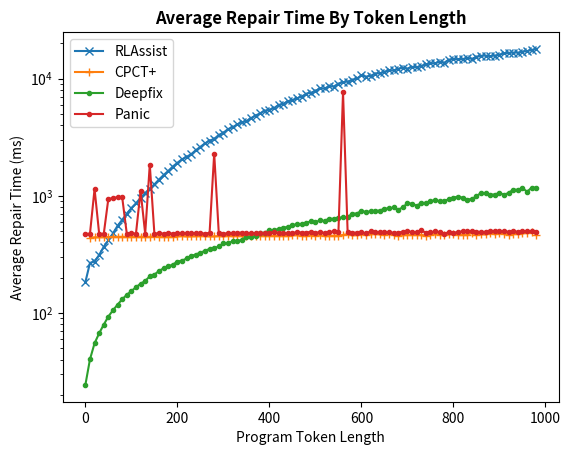

Python code for this plot:
import csv
import matplotlib.pyplot as plt
import numpy as np
time_panic = '''|        0~10        |   473.496354208656  |
|       10~20        |  474.9724320935864  |
|       20~30        |  1145.017413864617  |
|       30~40        |  474.5550360089617  |
|       40~50        |  474.16213150264514 |
|       50~60        |  947.1475146043855  |
|       60~70        |  949.7693347785116  |
|       70~80        |   978.251301542306  |
|       80~90        |  975.6373070869688  |
|       90~100       |  476.48923446236336 |
|      100~110       |  478.5018147790654  |
|      110~120       |  476.7647502363624  |
|      120~130       |  1103.4151904157968 |
|      130~140       |  475.3598403811684  |
|      140~150       |  1844.118481387126  |
|      150~160       |  477.26211029433887 |
|      160~170       |  478.4247586743709  |
|      170~180       |  475.98530096957165 |
|      180~190       |  479.5637136684919  |
|      190~200       |  476.2895069324635  |
|      200~210       |  480.77494103063486 |
|      210~220       |   478.696951979636  |
|      220~230       |  479.1505991777439  |
|      230~240       |  480.59407661141034 |
|      240~250       |  481.1490727378265  |
|      250~260       |  480.9854606927931  |
|      260~270       |  475.63492499999495 |
|      270~280       |  484.57648779908277 |
|      280~290       |  2294.3498071898402 |
|      290~300       |  478.8015911477229  |
|      300~310       |  474.8515463075232  |
|      310~320       |  480.3946549237301  |
|      320~330       |  480.0343356431903  |
|      330~340       |  482.52775314464435 |
|      340~350       |  486.2300702809471  |
|      350~360       |  482.14484097000513 |
|      360~370       |  480.01379552604834 |
|      370~380       |  480.6148658875024  |
|      380~390       |  481.86196155996555 |
|      390~400       |  479.1705267583703  |
|      400~410       |  484.1228154859887  |
|      410~420       |  490.5927977710904  |
|      420~430       |  484.7759229764091  |
|      430~440       |  480.35901902429384 |
|      440~450       |  481.00231158275596 |
|      450~460       |  478.69419470585353 |
|      460~470       |  493.1795984314867  |
|      470~480       |  485.34664688486146 |
|      480~490       |  485.57022026689344 |
|      490~500       |  493.7889794010955  |
|      500~510       |  480.6511898478575  |
|      510~520       |  492.7907652213829  |
|      520~530       |  481.00927835593234 |
|      530~540       |  489.08516305057054 |
|      540~550       |  496.63358985426333 |
|      550~560       |  489.23593539439787 |
|      560~570       |  7636.511647283197  |
|      570~580       |  490.20131836067753 |
|      580~590       |  485.32178647039683 |
|      590~600       |  485.2348371548597  |
|      600~610       |  488.66633429479054 |
|      610~620       |  478.3935433055344  |
|      620~630       |  497.39989334129376 |
|      630~640       |  488.77755320483806 |
|      640~650       |  487.90286954834806 |
|      650~660       |  491.76755879559323 |
|      660~670       |  490.7427282210589  |
|      670~680       |  482.82431087369145 |
|      680~690       |  484.00439840588683 |
|      690~700       |  496.20901744747573 |
|      700~710       |  498.53528597176495 |
|      710~720       |  491.25880282023616 |
|      720~730       |  490.39810364169034 |
|      730~740       |  506.71264952836117 |
|      740~750       |   484.372338537486  |
|      750~760       |  486.83041648453576 |
|      760~770       |  497.7858326376595  |
|      770~780       |  488.6127308842006  |
|      780~790       |  477.19685342800517 |
|      790~800       |  488.92439855235705 |
|      800~810       |  485.6322432391079  |
|      810~820       |  488.6731563440514  |
|      820~830       |  499.13831868220393 |
|      830~840       |  496.8965757989242  |
|      840~850       |  497.63395552938937 |
|      850~860       |  494.6338695666443  |
|      860~870       |  491.63077908189524 |
|      870~880       |  493.3767558792466  |
|      880~890       |  503.16020655149316 |
|      890~900       |  501.1260093422284  |
|      900~910       |  501.48089858166355 |
|      910~920       |  496.4896628613894  |
|      920~930       |  493.9748494630539  |
|      930~940       |  501.5518605936545  |
|      940~950       |  492.3395162463894  |
|      950~960       |  501.9993931486647  |
|      960~970       |  498.97821391136205 |
|      970~980       |  497.9932189299746  |
|      980~990       |  494.1688691224755  |
|      990~1000      |  511.63374063816866 |'''


time_deepfix = '''|        0~10        |  24.422705680115023 |
|       10~20        |   40.3447903815709  |
|       20~30        |  55.33200722470569  |
|       30~40        |  67.34788969967471  |
|       40~50        |  79.85849171172714  |
|       50~60        |   93.565180349433   |
|       60~70        |  105.7645541278194  |
|       70~80        |  118.0129194602029  |
|       80~90        |  131.24636293132215 |
|       90~100       |  143.18591419137417 |
|      100~110       |  154.34041666261308 |
|      110~120       |  166.1545689591071  |
|      120~130       |  178.3012956821908  |
|      130~140       |  187.76577902787446 |
|      140~150       |  206.2267456739809  |
|      150~160       |  213.30386706112864 |
|      160~170       |  228.65735811475207 |
|      170~180       |  240.89082600424135 |
|      180~190       |  250.31495733152536 |
|      190~200       |  258.9857356193605  |
|      200~210       |  274.92170270368433 |
|      210~220       |  280.25038875692877 |
|      220~230       |  292.1988900914984  |
|      230~240       |  307.9146840708127  |
|      240~250       |  315.7677556389369  |
|      250~260       |  328.46508812513025 |
|      260~270       |  338.7182208135097  |
|      270~280       |  353.3785836136806  |
|      280~290       |  358.0782836074106  |
|      290~300       |  369.80949400659824 |
|      300~310       |  395.01225835497144 |
|      310~320       |  392.6813690549702  |
|      320~330       |  410.1250406246555  |
|      330~340       |  412.00149940110737 |
|      340~350       |  420.74851813248745 |
|      350~360       |  449.0666977027084  |
|      360~370       |   442.993068639709  |
|      370~380       |  450.15435738005743 |
|      380~390       |  479.0634717078146  |
|      390~400       |   480.64888391077   |
|      400~410       |   512.564342351771  |
|      410~420       |  506.8003114801303  |
|      420~430       |  523.3282327691146  |
|      430~440       |  535.7277811547115  |
|      440~450       |  542.9846472624799  |
|      450~460       |   561.514895551449  |
|      460~470       |  574.1397736211956  |
|      470~480       |  575.5855560605887  |
|      480~490       |  585.8512899886563  |
|      490~500       |  606.8052599452203  |
|      500~510       |  596.5791585378266  |
|      510~520       |  616.2391211704197  |
|      520~530       |  610.8910131405282  |
|      530~540       |  640.0834411810622  |
|      540~550       |  635.3854107611412  |
|      550~560       |   644.843963142159  |
|      560~570       |  658.4845950971337  |
|      570~580       |  656.5196271702869  |
|      580~590       |  705.5424694138859  |
|      590~600       |  705.8693150768415  |
|      600~610       |  745.1447970934311  |
|      610~620       |  726.2891969749808  |
|      620~630       |  737.3555860726544  |
|      630~640       |  744.3287615803163  |
|      640~650       |   748.721984777972  |
|      650~660       |  777.1461890180803  |
|      660~670       |  780.9288267935516  |
|      670~680       |  795.4215496697088  |
|      680~690       |  763.8943894535914  |
|      690~700       |  795.9313845380872  |
|      700~710       |  867.0456822131604  |
|      710~720       |  856.4763624621461  |
|      720~730       |  823.7412682872393  |
|      730~740       |  867.0831956945684  |
|      740~750       |  871.8873711392864  |
|      750~760       |  897.4028322316645  |
|      760~770       |  924.5797375397618  |
|      770~780       |  898.0103932614809  |
|      780~790       |   908.781519228972  |
|      790~800       |  931.4987245392472  |
|      800~810       |  963.6728343072276  |
|      810~820       |  986.7845426031653  |
|      820~830       |  963.2209384047997  |
|      830~840       |  925.5945305040991  |
|      840~850       |  943.1852578777083  |
|      850~860       |   987.50655569183   |
|      860~870       |  1063.9521995888247 |
|      870~880       |  1050.5016807627087 |
|      880~890       |  1025.1680895816437 |
|      890~900       |  1025.8300027675396 |
|      900~910       |  1060.2065126445939 |
|      910~920       |   1020.97846348544  |
|      920~930       |  1059.3685537490678 |
|      930~940       |  1129.5401602203672 |
|      940~950       |  1125.0548102386283 |
|      950~960       |  1165.3499228180424 |
|      960~970       |  1085.2598033135082 |
|      970~980       |  1173.210054288026  |
|      980~990       |  1172.960794362412  |
|      990~1000      |  1191.2954629611652 |'''

time_rlassist_dnr = '''|        0~10        |  4816.692670146626  |
|       10~20        |  10932.691753258237 |
|       20~30        |  12715.103774158126 |
|       30~40        |  12282.245637580947 |
|       40~50        |  14204.028274750981 |
|       50~60        |  14892.566756747108 |
|       60~70        |  16011.917543205564 |
|       70~80        |  16326.750067171331 |
|       80~90        |  16104.988114386693 |
|       90~100       |  16495.223122920852 |
|      100~110       |  16143.050711437094 |
|      110~120       |  16134.030619768382 |
|      120~130       |  15277.427888483404 |
|      130~140       |  17953.596973819425 |
|      140~150       |  16648.678027715236 |
|      150~160       |  17999.692350059984 |
|      160~170       |  17584.95734837491  |
|      170~180       |  17759.73124137701  |
|      180~190       |  18956.390842660734 |
|      190~200       |  19806.40200820894  |
|      200~210       |  22377.28089378956  |
|      210~220       |  19108.94017941969  |
|      220~230       |  16918.638307115652 |
|      230~240       |  16080.389334542928 |
|      240~250       |  16511.252603321234 |
|      250~260       |  18658.467872817346 |
|      260~270       |  17724.429058766782 |
|      270~280       |  17987.56448019898  |
|      280~290       |  16257.860936370967 |
|      290~300       |  17975.008293967476 |
|      300~310       |  17965.781788130604 |
|      310~320       |  15300.083550131594 |
|      320~330       |  15260.807408209446 |
|      330~340       |  17223.43608571377  |
|      340~350       |  18005.829386730133 |
|      350~360       |  17980.105976484578 |
|      360~370       |  17030.585362538564 |
|      370~380       |  18873.732995259255 |
|      380~390       |  15343.778733643869 |
|      390~400       |  16798.804229087367 |
|      400~410       |  17700.499854637506 |
|      410~420       |  15598.230220047275 |
|      420~430       |  15184.032957600642 |
|      430~440       |  16708.80129439599  |
|      440~450       |  17866.170059320917 |
|      450~460       |  14098.616758056656 |
|      460~470       |  18087.702246917997 |
|      470~480       |  15957.101117307559 |
|      480~490       |  15868.175056339991 |
|      490~500       |  16032.53648425903  |
|      500~510       |  19419.122377964355 |
|      510~520       |   18859.4867735143  |
|      520~530       |  18121.43329714834  |
|      530~540       |  17639.518048007045 |
|      540~550       |  15231.13237381115  |
|      550~560       |  18846.827090122864 |
|      560~570       |  18574.71968488721  |
|      570~580       |  20313.143356149103 |
|      580~590       |  18293.291790185616 |
|      590~600       |  17531.751963661252 |
|      600~610       |  19764.242454644485 |
|      610~620       |  18456.467786001926 |
|      620~630       |  17365.996662152436 |
|      630~640       |  18174.950421697245 |
|      640~650       |  19439.317538372758 |
|      650~660       |  17931.168368427745 |
|      660~670       |  22117.932767437615 |
|      670~680       |  27486.056224589527 |
|      680~690       |  19660.57794585112  |
|      690~700       |  18837.514674374008 |
|      700~710       |  21380.443472753683 |
|      710~720       |  20078.44342966614  |
|      720~730       |  19305.486847282667 |
|      730~740       |  19532.22590642137  |
|      740~750       |  21313.599659365154 |
|      750~760       |  20368.177220139925 |
|      760~770       |  20762.23582373794  |
|      770~780       |  21621.87557043479  |
|      780~790       |  20943.557890130465 |
|      790~800       |  22150.222790990258 |
|      800~810       |  20077.60223860879  |
|      810~820       |  20362.75278994232  |
|      820~830       |  22382.288870910863 |
|      830~840       |  22119.268611387346 |
|      840~850       |   23905.7143447979  |
|      850~860       |  23218.98199479618  |
|      860~870       |  22154.663181380427 |
|      870~880       |  23894.117093874447 |
|      880~890       |  24332.42432688987  |
|      890~900       |  22894.12549941124  |
|      900~910       |  22272.83470583322  |
|      910~920       |  24746.502125239782 |
|      920~930       |  24086.29715646128  |
|      930~940       |  25244.47364809672  |
|      940~950       |  22217.52944480448  |
|      950~960       |  23216.498741969073 |
|      970~980       |  25966.61422008781  |
|      980~990       |  26419.259738787026 |
|      990~1000      |  24661.53542504413  |'''

time_rlassist = '''|        0~10        |  183.49284316696264 |
|       10~20        |  268.19929479921757 |
|       20~30        |  275.03010898019494 |
|       30~40        |  313.54633702825237 |
|       40~50        |  368.1143350132293  |
|       50~60        |  417.6030300018366  |
|       60~70        |  478.96339736090727 |
|       70~80        |  554.9525983670271  |
|       80~90        |  624.4789178105922  |
|       90~100       |  701.8418709835944  |
|      100~110       |  787.0687608889372  |
|      110~120       |  863.5727742253971  |
|      120~130       |  960.7359650929757  |
|      130~140       |  1056.9482820403432 |
|      140~150       |  1153.8754767431114 |
|      150~160       |  1251.6547558435745 |
|      160~170       |  1377.0758597110598 |
|      170~180       |  1503.2760320756183 |
|      180~190       |  1627.9328754275223 |
|      190~200       |  1775.9427483486447 |
|      200~210       |  1913.0497646590477 |
|      210~220       |  2047.2453689052438 |
|      220~230       |  2149.1530182096562 |
|      230~240       |  2264.070809558388  |
|      240~250       |  2447.4084225768406 |
|      250~260       |  2617.123211537434  |
|      260~270       |  2799.1631987946284 |
|      270~280       |  2960.0216576566627 |
|      280~290       |  3054.2478808413243 |
|      290~300       |  3306.8369962199968 |
|      300~310       |  3452.7362778066977 |
|      310~320       |  3701.9540139693217 |
|      320~330       |  3845.7329055791274 |
|      330~340       |  4056.2407137552914 |
|      340~350       |  4247.654681970118  |
|      350~360       |  4323.231206617408  |
|      360~370       |  4595.792936980863  |
|      370~380       |  4836.185416222757  |
|      380~390       |  5058.503290691659  |
|      390~400       |  5320.725954683495  |
|      400~410       |   5420.53400419815  |
|      410~420       |  5599.144050374255  |
|      420~430       |  5955.339886545974  |
|      430~440       |  6079.292339506787  |
|      440~450       |  6404.377270506246  |
|      450~460       |  6505.455617439252  |
|      460~470       |  6791.406198892462  |
|      470~480       |  7006.269402200938  |
|      480~490       |  7429.242117201281  |
|      490~500       |  7564.464654051492  |
|      500~510       |  7839.859067877628  |
|      510~520       |  8231.244678355963  |
|      520~530       |  8235.227562375829  |
|      530~540       |  8567.991241637901  |
|      540~550       |  8550.349982687472  |
|      550~560       |  9059.412548899421  |
|      560~570       |  9291.232750911451  |
|      570~580       |  9430.599738577343  |
|      580~590       |  9716.379409861183  |
|      590~600       |  10008.628453881003 |
|      600~610       |  10614.593614899739 |
|      610~620       |  10379.510504232543 |
|      620~630       |  10554.99698768453  |
|      630~640       |  11018.378442618505 |
|      640~650       |  11100.86228948008  |
|      650~660       |  11380.808916034122 |
|      660~670       |  11745.22213418652  |
|      670~680       |  11747.93451789453  |
|      680~690       |  12068.251484308694 |
|      690~700       |  12399.823399414121 |
|      700~710       |  12175.701770807978 |
|      710~720       |  12572.378100729804 |
|      720~730       |  12510.153762426828 |
|      730~740       |  12758.115773549069 |
|      740~750       |  13175.027150715161 |
|      750~760       |  13492.484121648262 |
|      760~770       |  13514.21289642042  |
|      770~780       |  13858.840947552077 |
|      780~790       |  13642.009420588136 |
|      790~800       |  14504.067106374416 |
|      800~810       |  14623.30199167068  |
|      810~820       |  14657.56142528958  |
|      820~830       |  14644.117653258543 |
|      830~840       |  14961.211016451469 |
|      840~850       |  14720.98886632173  |
|      850~860       |  15261.732173303873 |
|      860~870       |  15621.51349087393  |
|      870~880       |  15682.112386995492 |
|      880~890       |  15534.686299221374 |
|      890~900       |  15703.194682523199 |
|      900~910       |  15979.884476560484 |
|      910~920       |  16381.653198719558 |
|      920~930       |  16558.717808853526 |
|      930~940       |  16649.36039400488  |
|      940~950       |  16631.709817361814 |
|      950~960       |  16962.931704785988 |
|      960~970       |  17128.094245052605 |
|      970~980       |  17537.28284411652  |
|      980~990       |  17882.510863008254 |
|      990~1000      |  17690.264238625507 |'''

time_cpct_plus = '''
|       10~20        |  440.0023335213731  |
|       20~30        |  443.00770812923713 |
|       30~40        |  443.26899057068874 |
|       40~50        |  444.7778670091789  |
|       50~60        |  445.44358011066237 |
|       60~70        |   447.157154677699  |
|       70~80        |  446.9370099322752  |
|       80~90        |  447.9188473489704  |
|       90~100       |  447.57072333438947 |
|      100~110       |  448.14940991986697 |
|      110~120       |  449.2111112907686  |
|      120~130       |  448.0663840863993  |
|      130~140       |  448.6879307650381  |
|      140~150       |   447.197334985991  |
|      150~160       |  451.33975117901736 |
|      160~170       |  449.6973265446601  |
|      170~180       |  449.7847629113314  |
|      180~190       |  449.16842015110217 |
|      190~200       |  449.07345490239317 |
|      200~210       |  450.7477115984695  |
|      210~220       |  454.5734900089451  |
|      220~230       |  450.2953878282276  |
|      230~240       |  451.0241723144669  |
|      240~250       |  452.68982502714863 |
|      250~260       |  454.4054652650005  |
|      260~270       |  454.7196738554614  |
|      270~280       |  450.92570913264353 |
|      280~290       |  450.86567701185277 |
|      290~300       |  454.37570207426404 |
|      300~310       |  450.95847364606755 |
|      310~320       |  456.8394206168796  |
|      320~330       |  453.41001553487513 |
|      330~340       |  455.8577997016108  |
|      340~350       |  455.50969081003535 |
|      350~360       |  453.12885783265364 |
|      360~370       |  456.3723071711916  |
|      370~380       |  457.5270988050866  |
|      380~390       |  458.67685968800646 |
|      390~400       |  457.2293301029582  |
|      400~410       |  457.22730848544603 |
|      410~420       |  455.08380285939575 |
|      420~430       |  457.1537902013896  |
|      430~440       |  456.78590969083007 |
|      440~450       |  457.8974140547103  |
|      450~460       |  461.4070289521188  |
|      460~470       |  462.45499469004096 |
|      470~480       |  458.3637412938447  |
|      480~490       |  456.0398488142178  |
|      490~500       |  461.29310984629365 |
|      500~510       |  457.86136381686083 |
|      510~520       |  461.26178778008506 |
|      520~530       |  453.28730299821075 |
|      530~540       |  455.2414387598576  |
|      540~550       |  458.20627978201145 |
|      550~560       |   458.435566010342  |
|      560~570       |  464.06221799676536 |
|      570~580       |  471.24683215324507 |
|      580~590       |  460.29803135592385 |
|      590~600       |  464.16028259038933 |
|      600~610       |  472.78424507129006 |
|      610~620       |  467.35120826943063 |
|      620~630       |  472.41883382688053 |
|      630~640       |  474.56772401735117 |
|      640~650       |  469.01237088323455 |
|      650~660       |  464.31496508955576 |
|      660~670       |  476.0049494320444  |
|      670~680       |  466.8092566604835  |
|      680~690       |  454.81514800075354 |
|      690~700       |  463.5035663332216  |
|      700~710       |  464.9840844340653  |
|      710~720       |  463.4894307663164  |
|      720~730       |  465.3753785760404  |
|      730~740       |  463.77536183518424 |
|      740~750       |  457.83300803252945 |
|      750~760       |  464.0577475236599  |
|      760~770       |  472.7894432470234  |
|      770~780       |  465.8806273466611  |
|      780~790       |  466.42316642123683 |
|      790~800       |  470.7173224639622  |
|      800~810       |  474.42588359239863 |
|      810~820       |  465.97480930858865 |
|      820~830       |  467.70627595338146 |
|      830~840       |  465.0405844823432  |
|      840~850       |  483.3799476597006  |
|      850~860       |  464.47846421643015 |
|      860~870       |  471.08136569472254 |
|      870~880       |  468.2320081467569  |
|      880~890       |  479.55374558652136 |
|      890~900       |  470.63718561962304 |
|      900~910       |  478.58294340386146 |
|      910~920       |   474.004109524582  |
|      920~930       |  467.5311382272385  |
|      930~940       |  476.3834363667922  |
|      940~950       |  476.6044631334129  |
|      950~960       |  477.95456569580796 |
|      960~970       |  486.27116567076195 |
|      970~980       |  495.68291981074225 |
|      980~990       |  467.8244055275267  |
|      990~1000      |  472.50698993940364 |'''



def save_csv(data):
    with open('./res.csv', 'w') as f:
        writer = csv.writer(f)
        writer.writerows(data)


def time_data_to_csv(time_res):
    time_data = time_res.split('|\n')
    data_to_store = []
    for item in time_data:
        data = item.split('|')
        if len(data) == 3:
            data_to_store.append([data[1].strip(), data[2].strip()])
    save_csv(data_to_store)


def visualiztion_time_data(time_res_list, tool_list):
    markers = ['x', '+', '.', '.']
    plt.axes(yscale = "log")
    plt.xlabel('Program Token Length')
    plt.ylabel('Average Repair Time (ms)')
    plt.title('Average Repair Time By Token Length',fontsize='large', fontweight='bold') 
    for i, time_res in enumerate(time_res_list):
        x = []
        y = []
        time_data = time_res.split('|\n')
        data_to_store = []
        for item in time_data:
            data = item.split('|')
            token_length = data[1].strip().split('~')[0]
            if len(data) == 3:
                x.append(int(token_length))
                y.append(float(data[2].strip()))
        print(tool_list[i], end=': ')
        print(np.sum(y) / len(y))

        plt.plot(x, y, label=tool_list[i], marker=markers[i])
    plt.legend()
    plt.show()

visualiztion_time_data([time_rlassist, time_cpct_plus, time_deepfix, time_panic], ['RLAssist', 'CPCT+', 'Deepfix', "Panic"])
